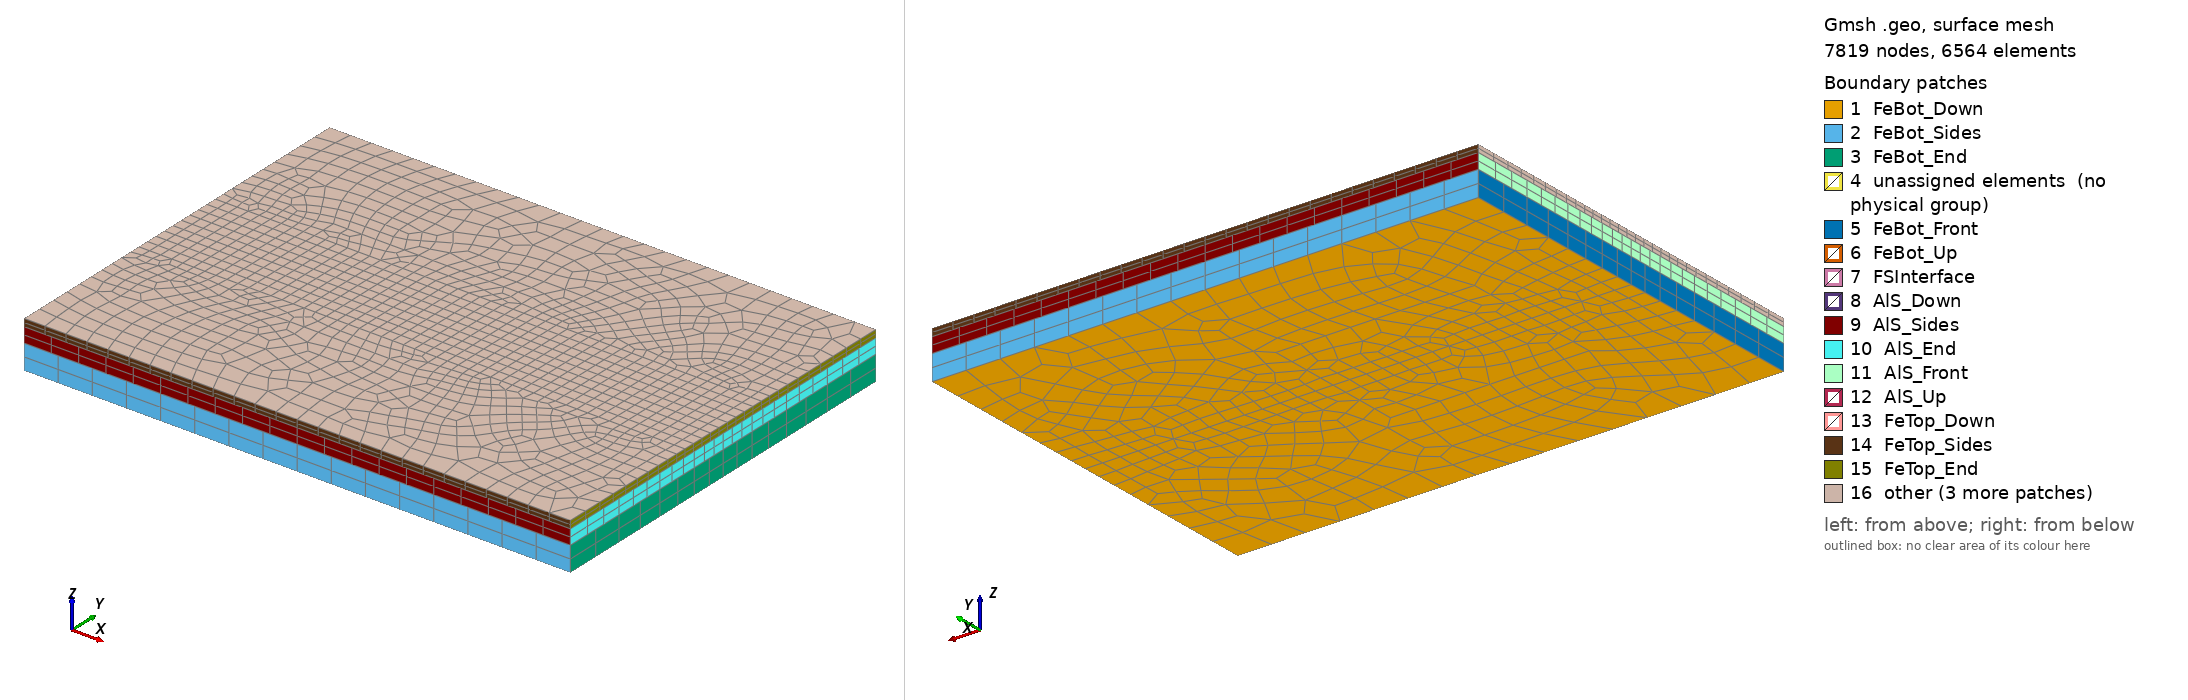

Gmsh geometry script, surface-meshed: 7819 nodes, 6564 surface elements. Boundary patches (legend numbers): 1 FeBot_Down, 2 FeBot_Sides, 3 FeBot_End, 4 unassigned elements (no physical group), 5 FeBot_Front, 6 FeBot_Up, 7 FSInterface, 8 AlS_Down, 9 AlS_Sides, 10 AlS_End, 11 AlS_Front, 12 AlS_Up, 13 FeTop_Down, 14 FeTop_Sides, 15 FeTop_End, 16 other. Left view from above one corner, right view from below the opposite corner. Legend entries are the model's physical surfaces; 'unassigned elements' are surfaces in no physical group. The drawing asked Gmsh for element sizes between 1% and 20% of the model's largest extent; the script's own settings can give other sizes.

=== geometryS.geo (drawn) ===
// parameters
Geometry.AutoCoherence = 0;	// keep duplicate elementary entities
// geometry in [mm]
// rigid tool
rExt_RT = 10.;			// radius of the rigid tool
// Fe-top
Lx_FeTop  = 110.;
Ly_FeTop  = 80.;
facLy1_FeTop = 1.0;		// factor for the Ly1 length
Ly1_FeTop = 2*rExt_RT*facLy1_FeTop;
Lz_FeTop  = 1.5;
// Al-middle (solid)
Lx_AlS = Lx_FeTop;
Ly_AlS = Ly_FeTop;
Lz_AlS = 3.;
// Al-middle (fluid)
Lx_AlF = 40.;
Ly_AlF = 30.;
gx_AlF = 20.;			// gap in x direction between left edges of AlS-AlF
// Fe-bottom
Lx_FeBot = Lx_AlS;
Ly_FeBot = Ly_AlS;
Lz_FeBot = 5.;
// origin
X0 = 0.;
Y0 = 0.;
// Fe-bottom
Z0_FeBot = 0.;
// Al-middle (solid)
Z0_AlS = Z0_FeBot+Lz_FeBot;
// Fe-top
Z0_FeTop = Z0_AlS+Lz_AlS;
//caracteristic lengths
// Fe-bottom
NxInt_FeBot = 30;
NxExt_FeBot = 15;
Nz_FeBot   = 2;
clInt_FeBot = Lx_FeBot/NxInt_FeBot;
clExt_FeBot = Lx_FeBot/NxExt_FeBot;
clFSI_FeBot = clInt_FeBot-Ly_AlF*(clInt_FeBot-clExt_FeBot)/Ly_FeBot;
// Al-middle (solid)
NxInt_AlS = 40;
NxExt_AlS = 20;
Nz_AlS   = 2;
clInt_AlS = Lx_AlS/NxInt_AlS;
clExt_AlS = Lx_AlS/NxExt_AlS;
clFSI_AlS = clInt_AlS-Ly_AlF*(clInt_AlS-clExt_AlS)/Ly_AlS;
// Fe-top
//NxInt_FeTop = 80;
Ny1_FeTop = 9;
If (Ny1_FeTop%2==0)
    Ny1_FeTop = Ny1_FeTop + 1;
EndIf
clInt_FeTop = Ly1_FeTop/Ny1_FeTop;
Nx1_FeTop = Round(gx_AlF/clInt_FeTop);
Nx2_FeTop = Round(Lx_AlF/clInt_FeTop);
Nx3_FeTop = Round((Lx_FeTop-gx_AlF-Lx_AlF)/clInt_FeTop);
Printf("NxInt_FeTop = %f", (Nx1_FeTop+Nx2_FeTop+Nx3_FeTop));
NxExt_FeTop = 25;
Nz_FeTop = 2;
clExt_FeTop = Lx_FeTop/NxExt_FeTop;
clFSI_FeTop = clInt_FeTop-Ly_AlF*(clInt_FeTop-clExt_FeTop)/Ly_FeTop;
Printf("clInt_FeTop = %f", clInt_FeTop);
Printf("clFSI_FeTop = %f", clFSI_FeTop);



// Fe-bottom
// points
Point(1001) = {X0-Lx_FeBot/2, Y0-Ly_FeBot/2, Z0_FeBot, clExt_FeBot};
Point(1002) = {X0+Lx_FeBot/2, Y0-Ly_FeBot/2, Z0_FeBot, clExt_FeBot};
Point(1003) = {X0-Lx_FeBot/2, Y0,            Z0_FeBot, clInt_FeBot};
Point(1004) = {X0+Lx_FeBot/2, Y0,            Z0_FeBot, clInt_FeBot};
Point(1005) = {X0-Lx_FeBot/2, Y0+Ly_FeBot/2, Z0_FeBot, clExt_FeBot};
Point(1006) = {X0+Lx_FeBot/2, Y0+Ly_FeBot/2, Z0_FeBot, clExt_FeBot};

Point(1007) = {X0-Lx_FeBot/2+gx_AlF,        Y0-Ly_AlF/2, Z0_FeBot, clFSI_FeBot};
Point(1008) = {X0-Lx_FeBot/2+gx_AlF+Lx_AlF, Y0-Ly_AlF/2, Z0_FeBot, clFSI_FeBot};
Point(1009) = {X0-Lx_FeBot/2+gx_AlF,        Y0,          Z0_FeBot, clInt_FeBot};
Point(1010) = {X0-Lx_FeBot/2+gx_AlF+Lx_AlF, Y0,          Z0_FeBot, clInt_FeBot};
Point(1011) = {X0-Lx_FeBot/2+gx_AlF,        Y0+Ly_AlF/2, Z0_FeBot, clFSI_FeBot};
Point(1012) = {X0-Lx_FeBot/2+gx_AlF+Lx_AlF, Y0+Ly_AlF/2, Z0_FeBot, clFSI_FeBot};

// lines
Line(1001) = {1001, 1002};
Line(1002) = {1002, 1004};
Line(1003) = {1004, 1010};
Line(1004) = {1010, 1008};
Line(1005) = {1008, 1007};
Line(1006) = {1007, 1009};
Line(1007) = {1009, 1003};
Line(1008) = {1003, 1001};

Line(1009) = {1005, 1006};
Line(1010) = {1006, 1004};
Line(1011) = {1010, 1012};
Line(1012) = {1012, 1011};
Line(1013) = {1011, 1009};
Line(1014) = {1003, 1005};

Line(1015) = {1009, 1010};

// curves
Curve Loop(1001) = {1001, 1002, 1003, 1004, 1005, 1006, 1007, 1008};
Curve Loop(1002) = {1009, 1010, 1003, 1011, 1012, 1013, 1007, 1014};
Curve Loop(1003) = {1004, 1005, 1006, 1015};
Curve Loop(1004) = {1011, 1012, 1013, 1015};

// surfaces
Plane Surface(1001) = {1001};
Plane Surface(1002) = {1002};
Plane Surface(1003) = {1003};
Plane Surface(1004) = {1004};

// 2D mesh
Recombine Surface{1001, 1002, 1003, 1004};

//Mesh 2;

// volume
FeBot_1[] = Extrude {0., 0., Lz_FeBot} {
  Surface{1001}; Layers{Nz_FeBot}; Recombine;
};

FeBot_2[] = Extrude {0., 0., Lz_FeBot} {
  Surface{1002}; Layers{Nz_FeBot}; Recombine;
};

FeBot_3[] = Extrude {0., 0., Lz_FeBot} {
  Surface{1003}; Layers{Nz_FeBot}; Recombine;
};

FeBot_4[] = Extrude {0., 0., Lz_FeBot} {
  Surface{1004}; Layers{Nz_FeBot}; Recombine;
};


// Al-middle (solid)
// points
Point(2001) = {X0-Lx_AlS/2, Y0-Ly_AlS/2, Z0_AlS, clExt_AlS};
Point(2002) = {X0+Lx_AlS/2, Y0-Ly_AlS/2, Z0_AlS, clExt_AlS};
Point(2003) = {X0-Lx_AlS/2, Y0,          Z0_AlS, clInt_AlS};
Point(2004) = {X0+Lx_AlS/2, Y0,          Z0_AlS, clInt_AlS};
Point(2005) = {X0-Lx_AlS/2, Y0+Ly_AlS/2, Z0_AlS, clExt_AlS};
Point(2006) = {X0+Lx_AlS/2, Y0+Ly_AlS/2, Z0_AlS, clExt_AlS};

Point(2007) = {X0-Lx_AlS/2+gx_AlF,        Y0-Ly_AlF/2, Z0_AlS, clFSI_AlS};
Point(2008) = {X0-Lx_AlS/2+gx_AlF+Lx_AlF, Y0-Ly_AlF/2, Z0_AlS, clFSI_AlS};
Point(2009) = {X0-Lx_AlS/2+gx_AlF,        Y0,          Z0_AlS, clInt_AlS};
Point(2010) = {X0-Lx_AlS/2+gx_AlF+Lx_AlF, Y0,          Z0_AlS, clInt_AlS};
Point(2011) = {X0-Lx_AlS/2+gx_AlF,        Y0+Ly_AlF/2, Z0_AlS, clFSI_AlS};
Point(2012) = {X0-Lx_AlS/2+gx_AlF+Lx_AlF, Y0+Ly_AlF/2, Z0_AlS, clFSI_AlS};

// lines
Line(2001) = {2001, 2002};
Line(2002) = {2002, 2004};
Line(2003) = {2004, 2010};
Line(2004) = {2010, 2008};
Line(2005) = {2008, 2007};
Line(2006) = {2007, 2009};
Line(2007) = {2009, 2003};
Line(2008) = {2003, 2001};

Line(2009) = {2005, 2006};
Line(2010) = {2006, 2004};
Line(2011) = {2010, 2012};
Line(2012) = {2012, 2011};
Line(2013) = {2011, 2009};
Line(2014) = {2003, 2005};

// curves
Curve Loop(2001) = {2001, 2002, 2003, 2004, 2005, 2006, 2007, 2008};
Curve Loop(2002) = {2009, 2010, 2003, 2011, 2012, 2013, 2007, 2014};

// surfaces
Plane Surface(2001) = {2001};
Plane Surface(2002) = {2002};

// 2D mesh
Recombine Surface{2001, 2002};

// volume
AlS_1[] = Extrude {0., 0., Lz_AlS} {
  Surface{2001}; Layers{Nz_AlS}; Recombine;
};

AlS_2[] = Extrude {0., 0., Lz_AlS} {
  Surface{2002}; Layers{Nz_AlS}; Recombine;
};


// Fe-top
// points
Point(4001) = {X0-Lx_FeTop/2, Y0-Ly_FeTop/2,  Z0_FeTop, clExt_FeTop};
Point(4002) = {X0+Lx_FeTop/2, Y0-Ly_FeTop/2,  Z0_FeTop, clExt_FeTop};
Point(4003) = {X0-Lx_FeTop/2, Y0-Ly1_FeTop/2, Z0_FeTop, clInt_FeTop};
Point(4004) = {X0+Lx_FeTop/2, Y0-Ly1_FeTop/2, Z0_FeTop, clInt_FeTop};
Point(4005) = {X0-Lx_FeTop/2, Y0+Ly1_FeTop/2, Z0_FeTop, clInt_FeTop};
Point(4006) = {X0+Lx_FeTop/2, Y0+Ly1_FeTop/2, Z0_FeTop, clInt_FeTop};
Point(4007) = {X0-Lx_FeTop/2, Y0+Ly_FeTop/2,  Z0_FeTop, clExt_FeTop};
Point(4008) = {X0+Lx_FeTop/2, Y0+Ly_FeTop/2,  Z0_FeTop, clExt_FeTop};

Point(4009) = {X0-Lx_FeTop/2+gx_AlF,        Y0-Ly_AlF/2,    Z0_FeTop, clFSI_FeTop};
Point(4010) = {X0-Lx_FeTop/2+gx_AlF+Lx_AlF, Y0-Ly_AlF/2,    Z0_FeTop, clFSI_FeTop};
Point(4011) = {X0-Lx_FeTop/2+gx_AlF,        Y0-Ly1_FeTop/2, Z0_FeTop, clInt_FeTop};
Point(4012) = {X0-Lx_FeTop/2+gx_AlF+Lx_AlF, Y0-Ly1_FeTop/2, Z0_FeTop, clInt_FeTop};
Point(4013) = {X0-Lx_FeTop/2+gx_AlF,        Y0+Ly1_FeTop/2, Z0_FeTop, clInt_FeTop};
Point(4014) = {X0-Lx_FeTop/2+gx_AlF+Lx_AlF, Y0+Ly1_FeTop/2, Z0_FeTop, clInt_FeTop};
Point(4015) = {X0-Lx_FeTop/2+gx_AlF,        Y0+Ly_AlF/2,    Z0_FeTop, clFSI_FeTop};
Point(4016) = {X0-Lx_FeTop/2+gx_AlF+Lx_AlF, Y0+Ly_AlF/2,    Z0_FeTop, clFSI_FeTop};

// lines
Line(4001) = {4001, 4002};
Line(4002) = {4002, 4004};
Line(4003) = {4004, 4012};
Line(4004) = {4012, 4010};
Line(4005) = {4010, 4009};
Line(4006) = {4009, 4011};
Line(4007) = {4011, 4003};
Line(4008) = {4003, 4001};

Line(4009) = {4007, 4008};
Line(4010) = {4008, 4006};
Line(4011) = {4006, 4014};
Line(4012) = {4014, 4016};
Line(4013) = {4016, 4015};
Line(4014) = {4015, 4013};
Line(4015) = {4013, 4005};
Line(4016) = {4005, 4007};

Line(4017) = {4003, 4005};
Line(4018) = {4011, 4013};
Line(4019) = {4012, 4014};
Line(4020) = {4004, 4006};
Line(4021) = {4011, 4012};
Line(4022) = {4013, 4014};

// curves
Curve Loop(4001) = {4001, 4002, 4003, 4004, 4005, 4006, 4007, 4008};
Curve Loop(4002) = {4009, 4010, 4011, 4012, 4013, 4014, 4015, 4016};

Curve Loop(4003) = {4007, 4017, -4015, -4018};
Curve Loop(4004) = {4003, 4019, -4011, -4020};

Curve Loop(4005) = {4004, 4005, 4006, 4021};
Curve Loop(4006) = {4012, 4013, 4014, 4022};
Curve Loop(4007) = {4018, 4022, -4019, -4021};

// surfaces
Plane Surface(4001) = {4001};
Plane Surface(4002) = {4002};
Plane Surface(4003) = {4003};
Plane Surface(4004) = {4004};
Plane Surface(4005) = {4005};
Plane Surface(4006) = {4006};
Plane Surface(4007) = {4007};

// 2D mesh
Transfinite Curve{4017} = Ny1_FeTop+1;
Transfinite Curve{4018} = Ny1_FeTop+1;
Transfinite Curve{4019} = Ny1_FeTop+1;
Transfinite Curve{4020} = Ny1_FeTop+1;

Transfinite Curve{4007} = Nx1_FeTop+1;
Transfinite Curve{4015} = Nx1_FeTop+1;
Transfinite Curve{4021} = Nx2_FeTop+1;
Transfinite Curve{4022} = Nx2_FeTop+1;
Transfinite Curve{4003} = Nx3_FeTop+1;
Transfinite Curve{4011} = Nx3_FeTop+1;

Transfinite Surface{4003, 4004, 4007};
Recombine Surface{4001, 4002, 4003, 4004, 4005, 4006, 4007};

// volume
FeTop_1[] = Extrude {0., 0., Lz_FeTop} {
  Surface{4001}; Layers{Nz_FeTop}; Recombine;
};

FeTop_2[] = Extrude {0., 0., Lz_FeTop} {
  Surface{4002}; Layers{Nz_FeTop}; Recombine;
};

FeTop_3[] = Extrude {0., 0., Lz_FeTop} {
  Surface{4003}; Layers{Nz_FeTop}; Recombine;
};

FeTop_4[] = Extrude {0., 0., Lz_FeTop} {
  Surface{4004}; Layers{Nz_FeTop}; Recombine;
};

FeTop_5[] = Extrude {0., 0., Lz_FeTop} {
  Surface{4005}; Layers{Nz_FeTop}; Recombine;
};

FeTop_6[] = Extrude {0., 0., Lz_FeTop} {
  Surface{4006}; Layers{Nz_FeTop}; Recombine;
};

FeTop_7[] = Extrude {0., 0., Lz_FeTop} {
  Surface{4007}; Layers{Nz_FeTop}; Recombine;
};


Mesh 3;


// Groups ===============
Physical Surface("FSInterface") = {FeBot_3[0],FeBot_4[0], AlS_1[5],AlS_1[6],AlS_1[7],AlS_2[5],AlS_2[6],AlS_2[7], 4005,4006,4007};

Physical Surface("FeBot_Down") = {1001,1002,1003,1004};
Physical Surface("FeBot_Up") = {FeBot_1[0],FeBot_2[0]};
Physical Surface("FeBot_Front") = {FeBot_1[9],FeBot_2[9]};
Physical Surface("FeBot_End") = {FeBot_1[3],FeBot_2[3]};
Physical Surface("FeBot_Sides") = {FeBot_1[2],FeBot_2[2]};

Physical Surface("AlS_Down") = {2001,2002};
Physical Surface("AlS_Up") = {AlS_1[0],AlS_2[0]};
Physical Surface("AlS_Front") = {AlS_1[9],AlS_2[9]};
Physical Surface("AlS_End") = {AlS_1[3],AlS_2[3]};
Physical Surface("AlS_Sides") = {AlS_1[2],AlS_2[2]};

Physical Surface("FeTop_Down") = {4001,4002,4003,4004};
Physical Surface("FeTop_Up") = {FeTop_1[0],FeTop_2[0],FeTop_3[0],FeTop_4[0],FeTop_5[0],FeTop_6[0],FeTop_7[0]};
Physical Surface("FeTop_UpCentral") = {FeTop_3[0],FeTop_4[0],FeTop_5[0],FeTop_6[0],FeTop_7[0]};
Physical Surface("FeTop_Front") = {FeTop_1[9],FeTop_2[9],FeTop_3[3]};
Physical Surface("FeTop_End") = {FeTop_1[3],FeTop_2[3],FeTop_4[5]};
Physical Surface("FeTop_Sides") = {FeTop_1[2],FeTop_2[2]};

Physical Volume("FeBot") = {FeBot_1[1],FeBot_2[1],FeBot_3[1],FeBot_4[1]};
Physical Volume("AlS") = {AlS_1[1],AlS_2[1]};
Physical Volume("FeTop") = {FeTop_1[1],FeTop_2[1],FeTop_3[1],FeTop_4[1],FeTop_5[1],FeTop_6[1],FeTop_7[1]};
